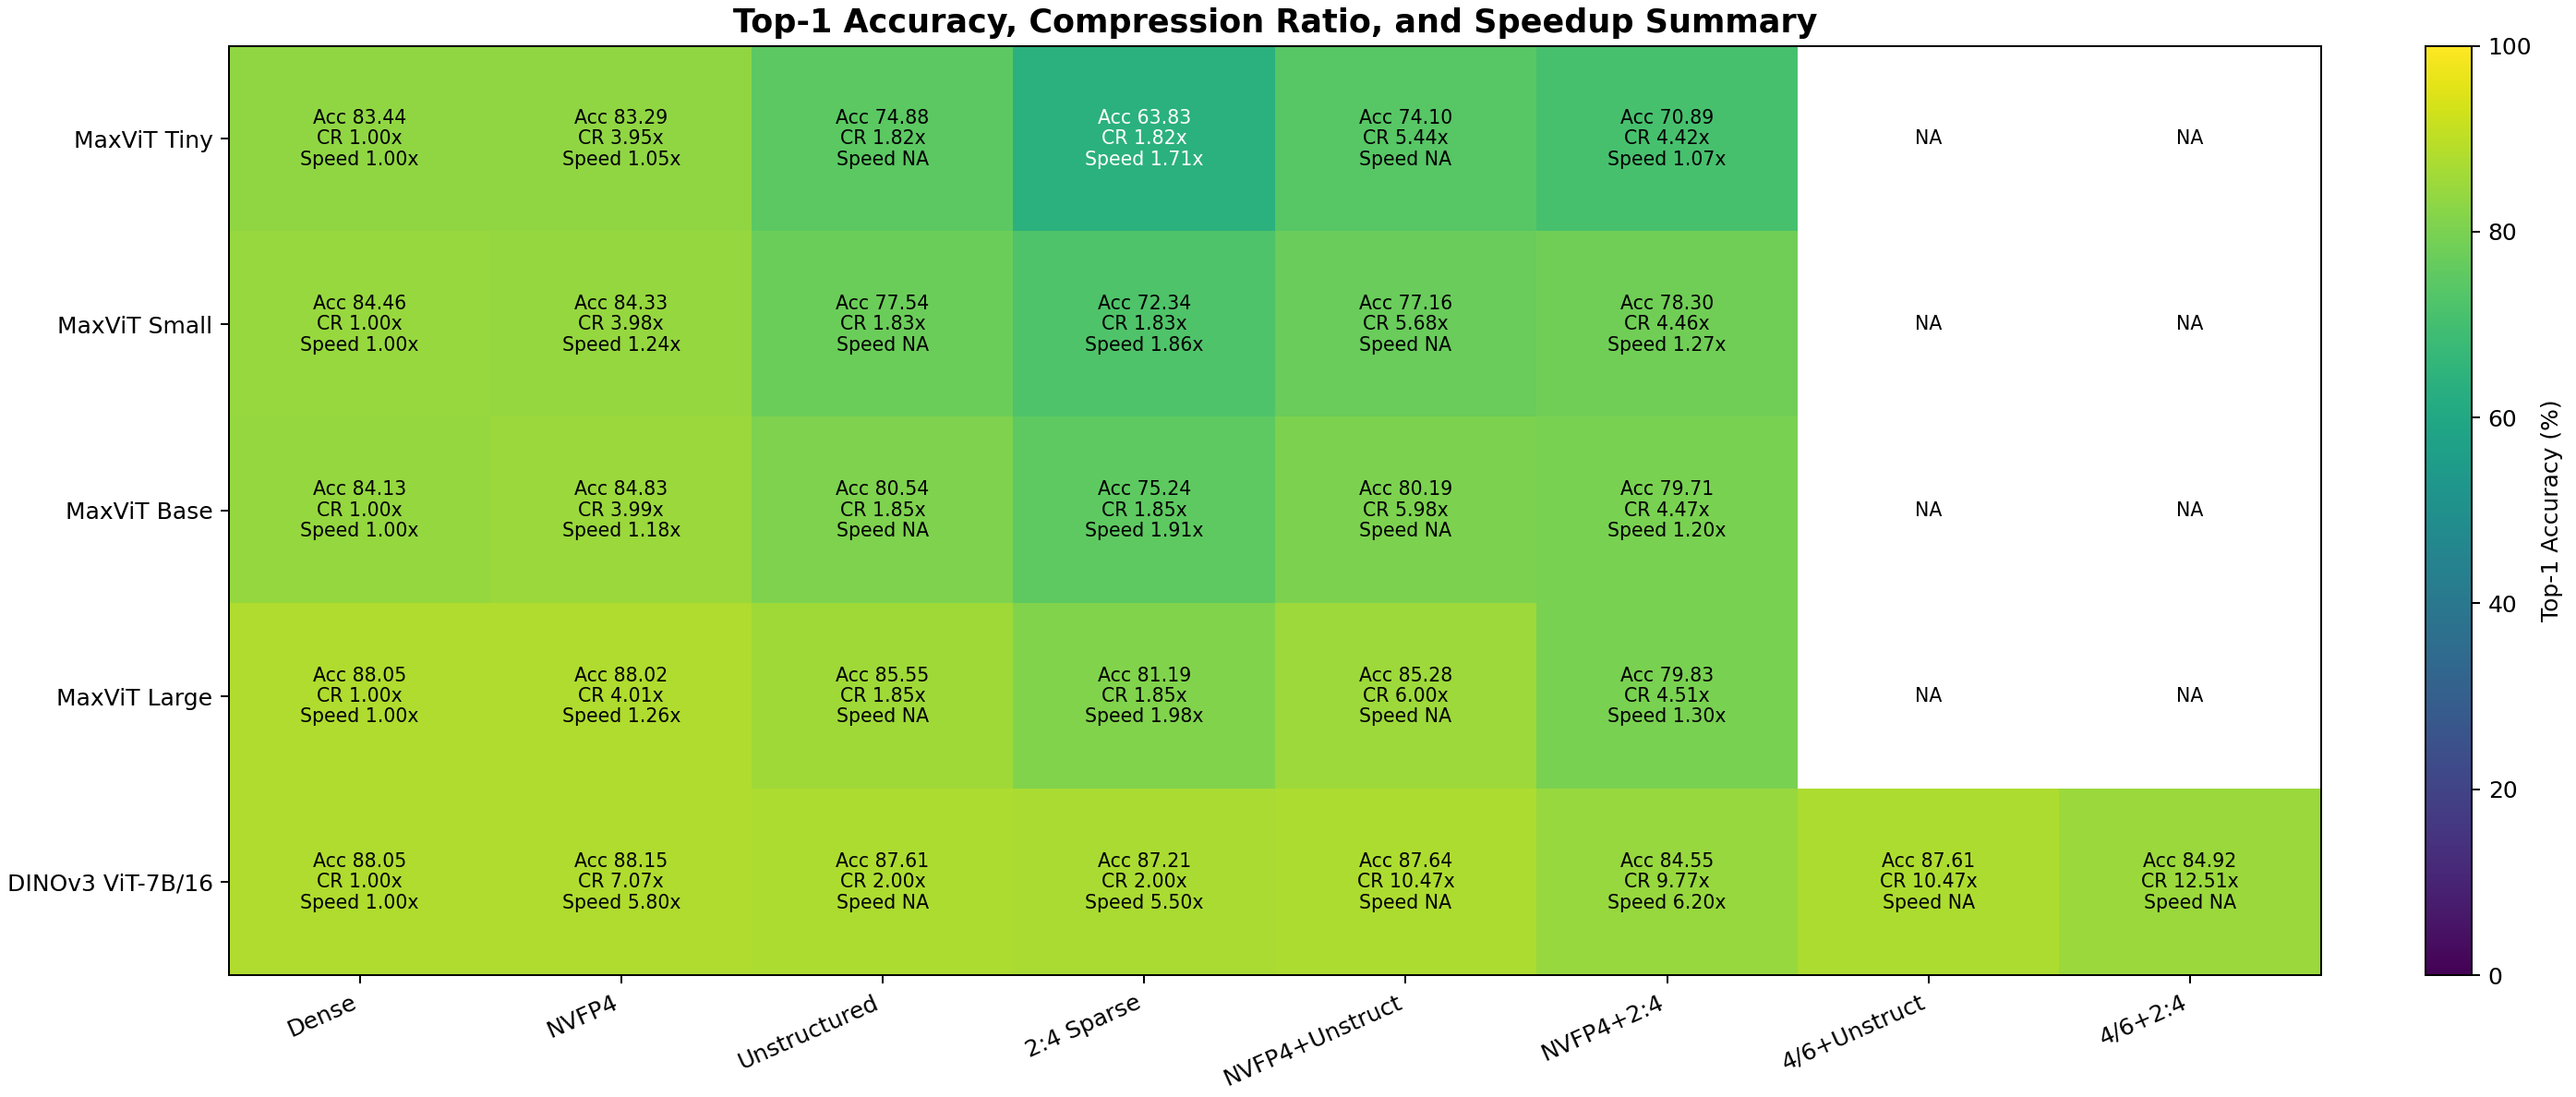

The table this chart was drawn from, first rows:
model, method, top1_percent, compression_ratio, speedup
maxvit_tiny, dense, 83.44, 1, 1
maxvit_tiny, nvfp4, 83.29, 3.954, 1.047
maxvit_tiny, unstructured_sparse, 74.88, 1.819, NA
maxvit_tiny, semi_structured_sparse, 63.83, 1.819, 1.714
maxvit_tiny, nvfp4_unstructured_sparse, 74.1, 5.439, NA
maxvit_tiny, nvfp4_semi_structured_sparse, 70.89, 4.423, 1.075
maxvit_small, dense, 84.46, 1, 1
maxvit_small, nvfp4, 84.33, 3.982, 1.236
maxvit_small, unstructured_sparse, 77.54, 1.833, NA
maxvit_small, semi_structured_sparse, 72.34, 1.833, 1.861
maxvit_small, nvfp4_unstructured_sparse, 77.16, 5.679, NA
maxvit_small, nvfp4_semi_structured_sparse, 78.3, 4.462, 1.267
maxvit_base, dense, 84.13, 1, 1
maxvit_base, nvfp4, 84.83, 3.988, 1.184
maxvit_base, unstructured_sparse, 80.54, 1.85, NA
maxvit_base, semi_structured_sparse, 75.24, 1.85, 1.912
maxvit_base, nvfp4_unstructured_sparse, 80.19, 5.98, NA
maxvit_base, nvfp4_semi_structured_sparse, 79.71, 4.471, 1.2
maxvit_large, dense, 88.05, 1, 1
maxvit_large, nvfp4, 88.02, 4.013, 1.26
maxvit_large, unstructured_sparse, 85.55, 1.851, NA
maxvit_large, semi_structured_sparse, 81.19, 1.851, 1.983
maxvit_large, nvfp4_unstructured_sparse, 85.28, 6, NA
maxvit_large, nvfp4_semi_structured_sparse, 79.83, 4.506, 1.295
dinov3_vit7b16, dense, 88.05, 1, 1
dinov3_vit7b16, nvfp4, 88.15, 7.075, 5.8
dinov3_vit7b16, unstructured_sparse, 87.61, 1.996, NA
dinov3_vit7b16, semi_structured_sparse, 87.21, 1.996, 5.503
dinov3_vit7b16, nvfp4_unstructured_sparse, 87.64, 10.47, NA
dinov3_vit7b16, nvfp4_semi_structured_sparse, 84.55, 9.768, 6.201
dinov3_vit7b16, nvfp4_4over6_unstructured_sparse, 87.61, 10.47, NA
dinov3_vit7b16, nvfp4_4over6_semi_structured_sparse, 84.92, 12.51, NA
